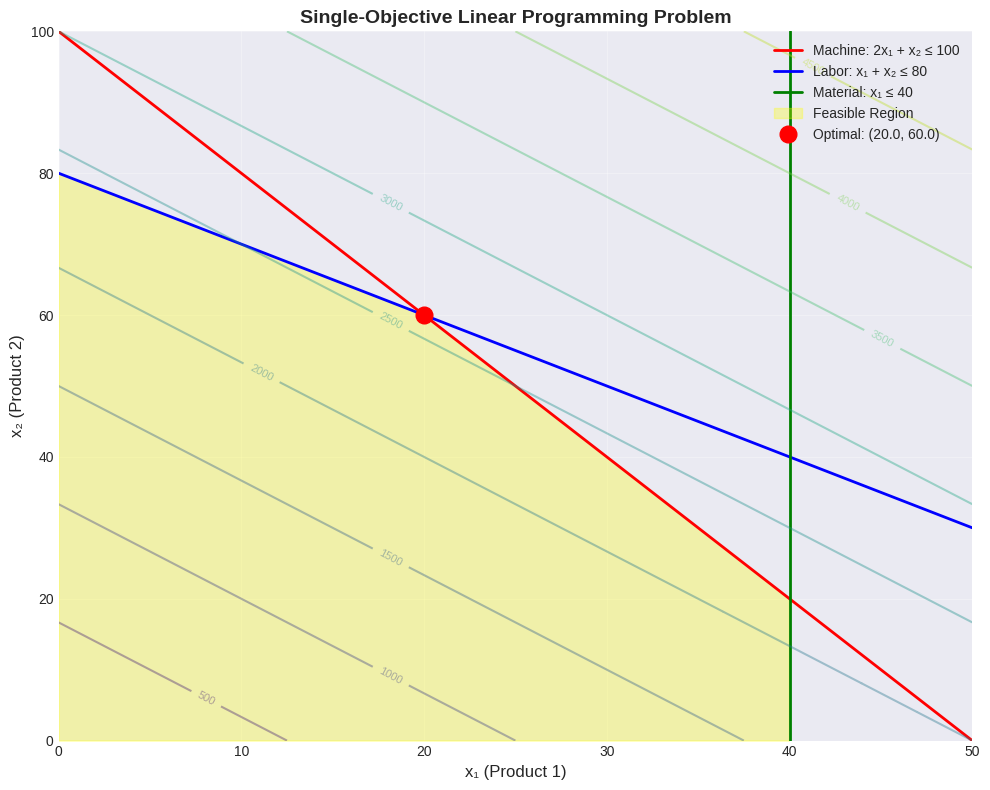
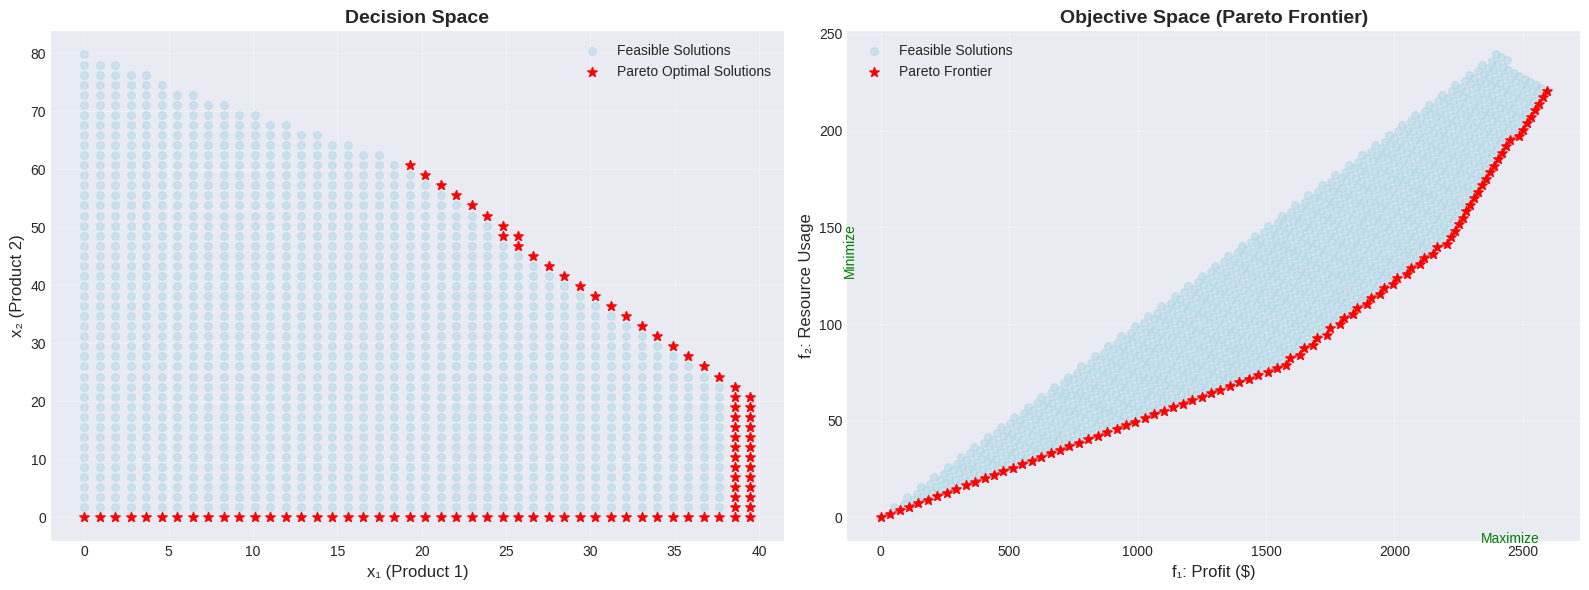
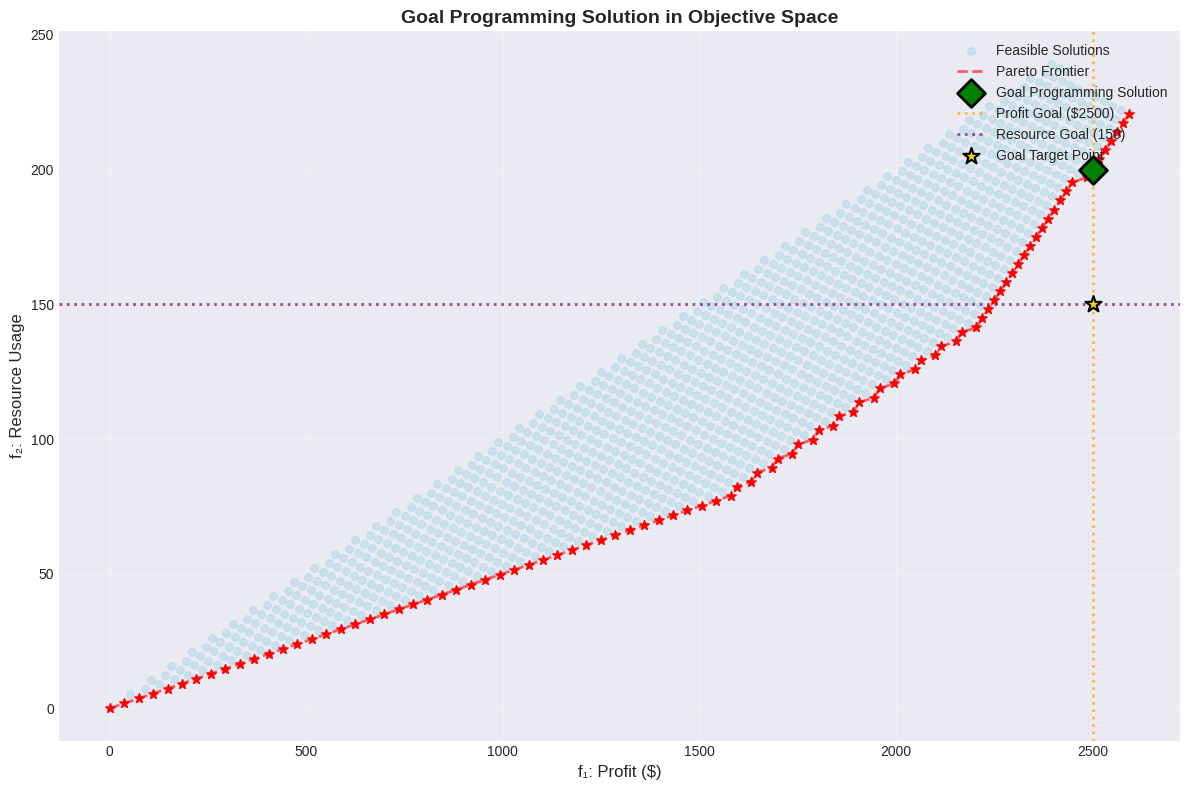
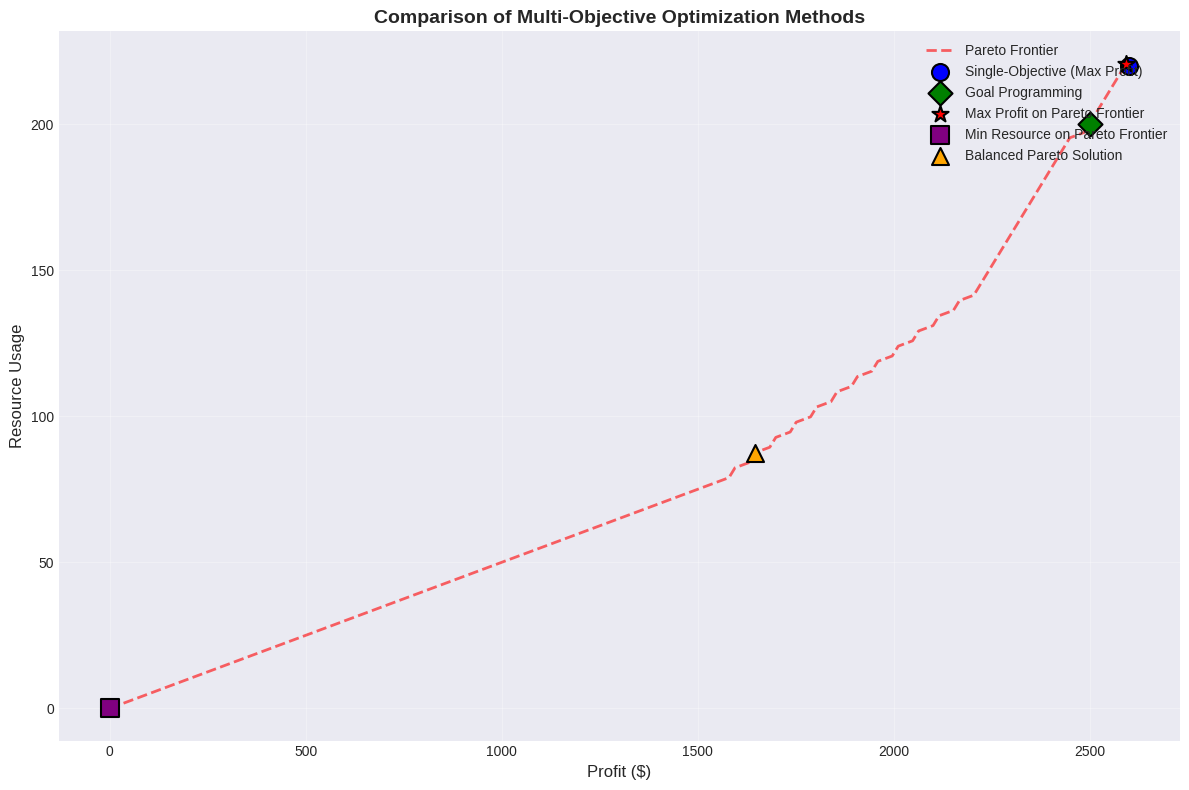

The script that saved these images, in order:
# Import required libraries
import numpy as np
import matplotlib.pyplot as plt
from scipy.optimize import linprog
import pandas as pd
from mpl_toolkits.mplot3d import Axes3D

# Set visualization style
plt.style.use("seaborn-v0_8-darkgrid")
np.set_printoptions(precision=4, suppress=True)

# Solve the single-objective LP problem
# Using scipy.optimize.linprog (minimization form)

# Objective: Maximize 40*x1 + 30*x2 => Minimize -40*x1 - 30*x2
c = [-40, -30]  # Coefficients for minimization

# Inequality constraints: A_ub @ x <= b_ub
A_ub = [
    [2, 1],  # Machine time
    [1, 1],  # Labor time
    [1, 0],  # Material
]
b_ub = [100, 80, 40]

# Bounds for variables (x >= 0)
x_bounds = [(0, None), (0, None)]

# Solve
result = linprog(c, A_ub=A_ub, b_ub=b_ub, bounds=x_bounds, method="highs")

print("=" * 50)
print("Single-Objective LP Solution")
print("=" * 50)
print(f"Optimal Solution: x1 = {result.x[0]:.2f}, x2 = {result.x[1]:.2f}")
print(f"Maximum Profit: ${-result.fun:.2f}")
print(f"Status: {result.message}")

# Visualize the LP problem
fig, ax = plt.subplots(figsize=(10, 8))

# Define the feasible region
x1 = np.linspace(0, 50, 300)

# Constraint lines
y1 = 100 - 2 * x1  # Machine time
y2 = 80 - x1  # Labor time
y3 = np.full_like(x1, 100)  # Upper bound for plotting

# Plot constraints
ax.plot(x1, y1, "r-", label="Machine: 2x₁ + x₂ ≤ 100", linewidth=2)
ax.plot(x1, y2, "b-", label="Labor: x₁ + x₂ ≤ 80", linewidth=2)
ax.axvline(
    x=40, color="g", linestyle="-", label="Material: x₁ ≤ 40", linewidth=2
)

# Fill feasible region
y_feasible = np.minimum(np.minimum(y1, y2), y3)
y_feasible = np.maximum(y_feasible, 0)
x1_feasible = x1[x1 <= 40]
y_feasible = y_feasible[: len(x1_feasible)]
ax.fill_between(
    x1_feasible,
    0,
    y_feasible,
    alpha=0.3,
    color="yellow",
    label="Feasible Region",
)

# Plot optimal solution
ax.plot(
    result.x[0],
    result.x[1],
    "ro",
    markersize=12,
    label=f"Optimal: ({result.x[0]:.1f}, {result.x[1]:.1f})",
    zorder=5,
)

# Plot objective function contours
x1_grid, x2_grid = np.meshgrid(
    np.linspace(0, 50, 100), np.linspace(0, 100, 100)
)
profit = 40 * x1_grid + 30 * x2_grid
contours = ax.contour(
    x1_grid, x2_grid, profit, levels=10, alpha=0.4, cmap="viridis"
)
ax.clabel(contours, inline=True, fontsize=8)

ax.set_xlabel("x₁ (Product 1)", fontsize=12)
ax.set_ylabel("x₂ (Product 2)", fontsize=12)
ax.set_title(
    "Single-Objective Linear Programming Problem",
    fontsize=14,
    fontweight="bold",
)
ax.legend(loc="upper right")
ax.grid(True, alpha=0.3)
ax.set_xlim(0, 50)
ax.set_ylim(0, 100)

plt.tight_layout()
plt.show()

# Generate candidate solutions in the feasible region
def is_feasible(x1, x2):
    """Check if a point is feasible"""
    return (
        (2 * x1 + x2 <= 100)
        and (x1 + x2 <= 80)
        and (x1 <= 40)
        and (x1 >= 0)
        and (x2 >= 0)
    )


# Create a grid of points
x1_range = np.linspace(0, 45, 50)
x2_range = np.linspace(0, 85, 50)
X1, X2 = np.meshgrid(x1_range, x2_range)

# Calculate objectives for all points
solutions = []
for i in range(len(x1_range)):
    for j in range(len(x2_range)):
        x1, x2 = X1[j, i], X2[j, i]
        if is_feasible(x1, x2):
            profit = 40 * x1 + 30 * x2
            resource = 2 * x1 + 3 * x2
            solutions.append([x1, x2, profit, resource])

solutions = np.array(solutions)
print(f"Generated {len(solutions)} feasible solutions")

# Find Pareto optimal solutions
def is_dominated(solution, all_solutions):
    """Check if a solution is dominated by any other solution"""
    profit, resource = solution[2], solution[3]
    for other in all_solutions:
        other_profit, other_resource = other[2], other[3]
        # For maximization profit and minimization resource
        if other_profit >= profit and other_resource <= resource:
            if other_profit > profit or other_resource < resource:
                return True
    return False


# Find Pareto frontier
pareto_solutions = []
for sol in solutions:
    if not is_dominated(sol, solutions):
        pareto_solutions.append(sol)

pareto_solutions = np.array(pareto_solutions)
print(f"Found {len(pareto_solutions)} Pareto optimal solutions")

# Sort by profit for better visualization
pareto_solutions = pareto_solutions[pareto_solutions[:, 2].argsort()]

# Visualize Pareto frontier in objective space
fig, (ax1, ax2) = plt.subplots(1, 2, figsize=(16, 6))

# Left plot: Decision space
ax1.scatter(
    solutions[:, 0],
    solutions[:, 1],
    c="lightblue",
    s=30,
    alpha=0.5,
    label="Feasible Solutions",
)
ax1.scatter(
    pareto_solutions[:, 0],
    pareto_solutions[:, 1],
    c="red",
    s=50,
    marker="*",
    label="Pareto Optimal Solutions",
    zorder=5,
)
ax1.set_xlabel("x₁ (Product 1)", fontsize=12)
ax1.set_ylabel("x₂ (Product 2)", fontsize=12)
ax1.set_title("Decision Space", fontsize=14, fontweight="bold")
ax1.legend()
ax1.grid(True, alpha=0.3)

# Right plot: Objective space
ax2.scatter(
    solutions[:, 2],
    solutions[:, 3],
    c="lightblue",
    s=30,
    alpha=0.5,
    label="Feasible Solutions",
)
ax2.scatter(
    pareto_solutions[:, 2],
    pareto_solutions[:, 3],
    c="red",
    s=50,
    marker="*",
    label="Pareto Frontier",
    zorder=5,
)
ax2.plot(
    pareto_solutions[:, 2],
    pareto_solutions[:, 3],
    "r--",
    alpha=0.6,
    linewidth=2,
)
ax2.set_xlabel("f₁: Profit ($)", fontsize=12)
ax2.set_ylabel("f₂: Resource Usage", fontsize=12)
ax2.set_title(
    "Objective Space (Pareto Frontier)", fontsize=14, fontweight="bold"
)
ax2.legend()
ax2.grid(True, alpha=0.3)

# Add arrow indicating preference direction
ax2.annotate(
    "",
    xy=(ax2.get_xlim()[1] * 0.95, ax2.get_ylim()[0] * 1.05),
    xytext=(ax2.get_xlim()[1] * 0.85, ax2.get_ylim()[0] * 1.05),
    arrowprops=dict(arrowstyle="->", color="green", lw=2),
)
ax2.text(
    ax2.get_xlim()[1] * 0.90,
    ax2.get_ylim()[0] * 1.12,
    "Maximize",
    color="green",
    fontsize=10,
    ha="center",
)

ax2.annotate(
    "",
    xy=(ax2.get_xlim()[0] * 1.05, ax2.get_ylim()[1] * 0.5),
    xytext=(ax2.get_xlim()[0] * 1.05, ax2.get_ylim()[1] * 0.6),
    arrowprops=dict(arrowstyle="->", color="green", lw=2),
)
ax2.text(
    ax2.get_xlim()[0] * 1.15,
    ax2.get_ylim()[1] * 0.55,
    "Minimize",
    color="green",
    fontsize=10,
    rotation=90,
    va="center",
)

plt.tight_layout()
plt.show()

# Display some Pareto optimal solutions
pareto_df = pd.DataFrame(
    pareto_solutions, columns=["x₁", "x₂", "Profit ($)", "Resource Usage"]
)
pareto_df = pareto_df.sort_values("Profit ($)", ascending=False)

print("\n" + "=" * 60)
print("Sample Pareto Optimal Solutions")
print("=" * 60)
print(pareto_df.head(10).to_string(index=False))
print("\n" + "=" * 60)
print("Trade-off Analysis:")
print("=" * 60)
print(
    f"Highest Profit Solution: ${pareto_df['Profit ($)'].max():.2f} with Resource Usage: {pareto_df.loc[pareto_df['Profit ($)'].idxmax(), 'Resource Usage']:.2f}"
)
print(
    f"Lowest Resource Solution: Resource = {pareto_df['Resource Usage'].min():.2f} with Profit: ${pareto_df.loc[pareto_df['Resource Usage'].idxmin(), 'Profit ($)']:.2f}"
)

# Goal Programming formulation
# Decision variables: [x1, x2, d1-, d1+, d2-, d2+, d3-, d3+]
# where di- is under-achievement and di+ is over-achievement for goal i

from scipy.optimize import linprog

# Objective: Minimize weighted deviations
# Priority weights: P1=100, P2=10, P3=1
# We penalize: under-achievement of profit (d1-), over-achievement of resources (d2+), under-achievement of x1 (d3-)
c_gp = [
    0,
    0,  # x1, x2 (no direct cost)
    100,
    0,  # d1-, d1+ (penalize under-achievement of profit heavily)
    0,
    10,  # d2-, d2+ (penalize over-achievement of resource usage)
    1,
    0,
]  # d3-, d3+ (penalize under-achievement of x1 production)

# Constraints
# 1. Original constraints (machine, labor, material)
# 2. Goal constraints:
#    - 40*x1 + 30*x2 + d1- - d1+ = 2500  (profit goal)
#    - 2*x1 + 3*x2 + d2- - d2+ = 150     (resource goal)
#    - x1 + d3- - d3+ = 30               (production goal)

# Inequality constraints (A_ub @ x <= b_ub)
A_ub_gp = [
    [2, 1, 0, 0, 0, 0, 0, 0],  # Machine time: 2*x1 + x2 <= 100
    [1, 1, 0, 0, 0, 0, 0, 0],  # Labor time: x1 + x2 <= 80
    [1, 0, 0, 0, 0, 0, 0, 0],  # Material: x1 <= 40
]
b_ub_gp = [100, 80, 40]

# Equality constraints (A_eq @ x = b_eq)
A_eq_gp = [
    [
        40,
        30,
        1,
        -1,
        0,
        0,
        0,
        0,
    ],  # Profit goal: 40*x1 + 30*x2 + d1- - d1+ = 2500
    [2, 3, 0, 0, 1, -1, 0, 0],  # Resource goal: 2*x1 + 3*x2 + d2- - d2+ = 150
    [1, 0, 0, 0, 0, 0, 1, -1],  # Production goal: x1 + d3- - d3+ = 30
]
b_eq_gp = [2500, 150, 30]

# Bounds (all variables >= 0)
bounds_gp = [(0, None)] * 8

# Solve
result_gp = linprog(
    c_gp,
    A_ub=A_ub_gp,
    b_ub=b_ub_gp,
    A_eq=A_eq_gp,
    b_eq=b_eq_gp,
    bounds=bounds_gp,
    method="highs",
)

# Extract results
x1_gp, x2_gp = result_gp.x[0], result_gp.x[1]
d1_minus, d1_plus = result_gp.x[2], result_gp.x[3]
d2_minus, d2_plus = result_gp.x[4], result_gp.x[5]
d3_minus, d3_plus = result_gp.x[6], result_gp.x[7]

actual_profit = 40 * x1_gp + 30 * x2_gp
actual_resource = 2 * x1_gp + 3 * x2_gp

print("\n" + "=" * 60)
print("Goal Programming Solution")
print("=" * 60)
print(f"\nDecision Variables:")
print(f"  x₁ (Product 1) = {x1_gp:.2f} units")
print(f"  x₂ (Product 2) = {x2_gp:.2f} units")
print(f"\nGoal Achievement:")
print(f"  Goal 1 - Profit:")
print(f"    Target: $2500.00, Actual: ${actual_profit:.2f}")
print(f"    Under-achievement (d₁⁻): ${d1_minus:.2f}")
print(f"    Over-achievement (d₁⁺): ${d1_plus:.2f}")
print(f"\n  Goal 2 - Resource Usage:")
print(f"    Target: 150.00, Actual: {actual_resource:.2f}")
print(f"    Under-achievement (d₂⁻): {d2_minus:.2f}")
print(f"    Over-achievement (d₂⁺): {d2_plus:.2f}")
print(f"\n  Goal 3 - Product 1 Production:")
print(f"    Target: 30.00, Actual: {x1_gp:.2f}")
print(f"    Under-achievement (d₃⁻): {d3_minus:.2f}")
print(f"    Over-achievement (d₃⁺): {d3_plus:.2f}")
print(f"\nTotal Weighted Deviation: {result_gp.fun:.2f}")
print("=" * 60)

# Visualize Goal Programming solution vs Pareto frontier
fig, ax = plt.subplots(figsize=(12, 8))

# Plot all feasible solutions
ax.scatter(
    solutions[:, 2],
    solutions[:, 3],
    c="lightblue",
    s=30,
    alpha=0.5,
    label="Feasible Solutions",
)

# Plot Pareto frontier
ax.plot(
    pareto_solutions[:, 2],
    pareto_solutions[:, 3],
    "r--",
    alpha=0.6,
    linewidth=2,
    label="Pareto Frontier",
)
ax.scatter(
    pareto_solutions[:, 2],
    pareto_solutions[:, 3],
    c="red",
    s=50,
    marker="*",
    zorder=5,
)

# Plot Goal Programming solution
ax.scatter(
    actual_profit,
    actual_resource,
    c="green",
    s=200,
    marker="D",
    edgecolors="black",
    linewidths=2,
    label="Goal Programming Solution",
    zorder=10,
)

# Plot goal targets
ax.axvline(
    x=2500,
    color="orange",
    linestyle=":",
    linewidth=2,
    label="Profit Goal ($2500)",
    alpha=0.7,
)
ax.axhline(
    y=150,
    color="purple",
    linestyle=":",
    linewidth=2,
    label="Resource Goal (150)",
    alpha=0.7,
)

# Ideal point
ax.scatter(
    2500,
    150,
    c="gold",
    s=150,
    marker="*",
    edgecolors="black",
    linewidths=1.5,
    label="Goal Target Point",
    zorder=8,
)

ax.set_xlabel("f₁: Profit ($)", fontsize=12)
ax.set_ylabel("f₂: Resource Usage", fontsize=12)
ax.set_title(
    "Goal Programming Solution in Objective Space",
    fontsize=14,
    fontweight="bold",
)
ax.legend(loc="upper right")
ax.grid(True, alpha=0.3)

plt.tight_layout()
plt.show()

# Compare different solution methods
comparison_data = {
    "Method": [
        "Single-Objective (Max Profit)",
        "Goal Programming",
        "Max Profit on Pareto Frontier",
        "Min Resource on Pareto Frontier",
        "Balanced Pareto Solution",
    ],
    "x₁": [
        result.x[0],
        x1_gp,
        pareto_solutions[pareto_solutions[:, 2].argmax(), 0],
        pareto_solutions[pareto_solutions[:, 3].argmin(), 0],
        pareto_solutions[len(pareto_solutions) // 2, 0],
    ],
    "x₂": [
        result.x[1],
        x2_gp,
        pareto_solutions[pareto_solutions[:, 2].argmax(), 1],
        pareto_solutions[pareto_solutions[:, 3].argmin(), 1],
        pareto_solutions[len(pareto_solutions) // 2, 1],
    ],
}

# Calculate objectives for each method
comparison_data["Profit ($)"] = [
    40 * x1 + 30 * x2
    for x1, x2 in zip(comparison_data["x₁"], comparison_data["x₂"])
]
comparison_data["Resource Usage"] = [
    2 * x1 + 3 * x2
    for x1, x2 in zip(comparison_data["x₁"], comparison_data["x₂"])
]

comparison_df = pd.DataFrame(comparison_data)

print("\n" + "=" * 80)
print("Comparison of Multi-Objective Solution Methods")
print("=" * 80)
print(comparison_df.to_string(index=False))
print("=" * 80)

# Visualize comparison
fig, ax = plt.subplots(figsize=(12, 8))

# Plot Pareto frontier
ax.plot(
    pareto_solutions[:, 2],
    pareto_solutions[:, 3],
    "r--",
    alpha=0.6,
    linewidth=2,
    label="Pareto Frontier",
)

# Plot different solutions
colors = ["blue", "green", "red", "purple", "orange"]
markers = ["o", "D", "*", "s", "^"]

for idx, (method, color, marker) in enumerate(
    zip(comparison_data["Method"], colors, markers)
):
    ax.scatter(
        comparison_data["Profit ($)"][idx],
        comparison_data["Resource Usage"][idx],
        c=color,
        s=150,
        marker=marker,
        edgecolors="black",
        linewidths=1.5,
        label=method,
        zorder=5,
    )

ax.set_xlabel("Profit ($)", fontsize=12)
ax.set_ylabel("Resource Usage", fontsize=12)
ax.set_title(
    "Comparison of Multi-Objective Optimization Methods",
    fontsize=14,
    fontweight="bold",
)
ax.legend(loc="upper right", fontsize=10)
ax.grid(True, alpha=0.3)

plt.tight_layout()
plt.show()